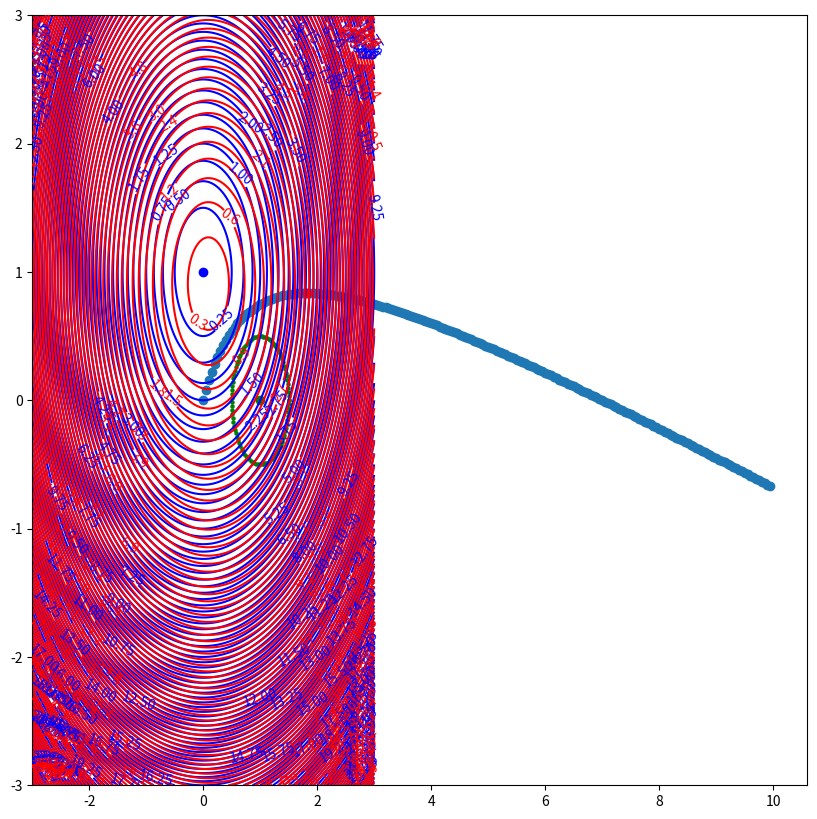

This figure's Python source:
import numpy as np
from mpl_toolkits.mplot3d import Axes3D
import matplotlib.pyplot as plt
import random

x0 = (0, 1)
x1 = (1, 0)
r = 0.5
l = (np.sqrt(2) / r) - 1 

theta = np.linspace(0,2*3.1415926, 100)
u = x1[0] + r * np.cos(theta)
v = x1[1] + r * np.sin(theta)


def fun0(x, y):
    return (x - x0[0]) ** 2 + (y - x0[1]) ** 2


def fun1(x, y):
    return fun0(x, y) + l * ((x - x1[0]) ** 2 + (y - x1[1]) ** 2 - r ** 2)


def fun2(x, y):
    return fun0(x, y) + 0.1 * ((x - x1[0]) ** 2 + (y - x1[1]) ** 2 - r ** 2)


# ======== 等高線 ========
n = 256
x = y = np.linspace( -3, 3, n)
# 將原始資料變成網格資料
X,Y = np.meshgrid(x,y)
zs = np.array([fun0(x,y) for x,y in zip(np.ravel(X), np.ravel(Y))])
Z = zs.reshape(X.shape)
ws = np.array([fun2(x,y) for x,y in zip(np.ravel(X), np.ravel(Y))])
W = ws.reshape(X.shape)
# 填充顏色
plt.figure(figsize=(10,10))
# plt.contourf(X,Y,Z,100,alpha=0.5)

# add contour lines
C = plt.contour(X,Y,Z,100, colors='b')
D = plt.contour(X,Y,W,100, colors='r')

plt.scatter(x0[0], x0[1], color='b')
plt.scatter(x1[0], x1[1], color='g')
plt.scatter(u, v, color='g', s=5)

# 顯示各等高線的資料標籤cmap=plt.cm.hot
plt.clabel(C, inline=True,fontsize=10)
plt.clabel(D, inline=True,fontsize=10)

plt.show()


# # =============== 3D plot ===============
# fig = plt.figure()
# ax = fig.add_subplot(111, projection='3d')
# x = y = np.arange(-3.0, 3.0, 0.05)
# X, Y = np.meshgrid(x, y)
# zs = np.array([fun2(x,y) for x,y in zip(np.ravel(X), np.ravel(Y))])
# Z = zs.reshape(X.shape)
# ax.plot_surface(X, Y, Z, color='b')

# ws = np.array([fun1(x,y) for x,y in zip(np.ravel(X), np.ravel(Y))])
# W = ws.reshape(X.shape)
# ax.plot_surface(X, Y, W, color='r')

# ax.set_xlabel('X Label')
# ax.set_ylabel('Y Label')
# ax.set_zlabel('Z Label')
# plt.legend()
# plt.show()


# =============== 2D plot with lambad at xm, ym ===============
def fun(x, y, ld):
    return fun0(x, y) + ld * ((x - x1[0]) ** 2 + (y - x1[1]) ** 2 - r ** 2)

x0 = (0, 1)
x1 = (1, 0)
r = 0.5
lm = (np.sqrt(2) / r) - 1

xm = 1 - r/np.sqrt(2)
ym = 0 + r/np.sqrt(2)
ls = np.arange(-3.0, 3.0, 0.05)
zs = [fun(xm, ym, w) for w in ls]
# plt.scatter(ls, zs)
# plt.show()


# =============== 2D plot with G(ld) = inf_{x,y} fun(x, y, ld) ===============
ld_list = np.arange(0, 10.0, 0.05)
r_list = [np.sqrt(2) / (l+1) for l in ld_list]
x_list = [1 - a/np.sqrt(2) for a in r_list]
y_list = [0 + a/np.sqrt(2) for a in r_list]
f_list = [fun(x, y, ld) for x, y, ld in zip(x_list, y_list, ld_list)]
plt.scatter(ld_list, f_list)
plt.scatter(lm, fun(xm, ym, lm), color='r')
plt.show()
